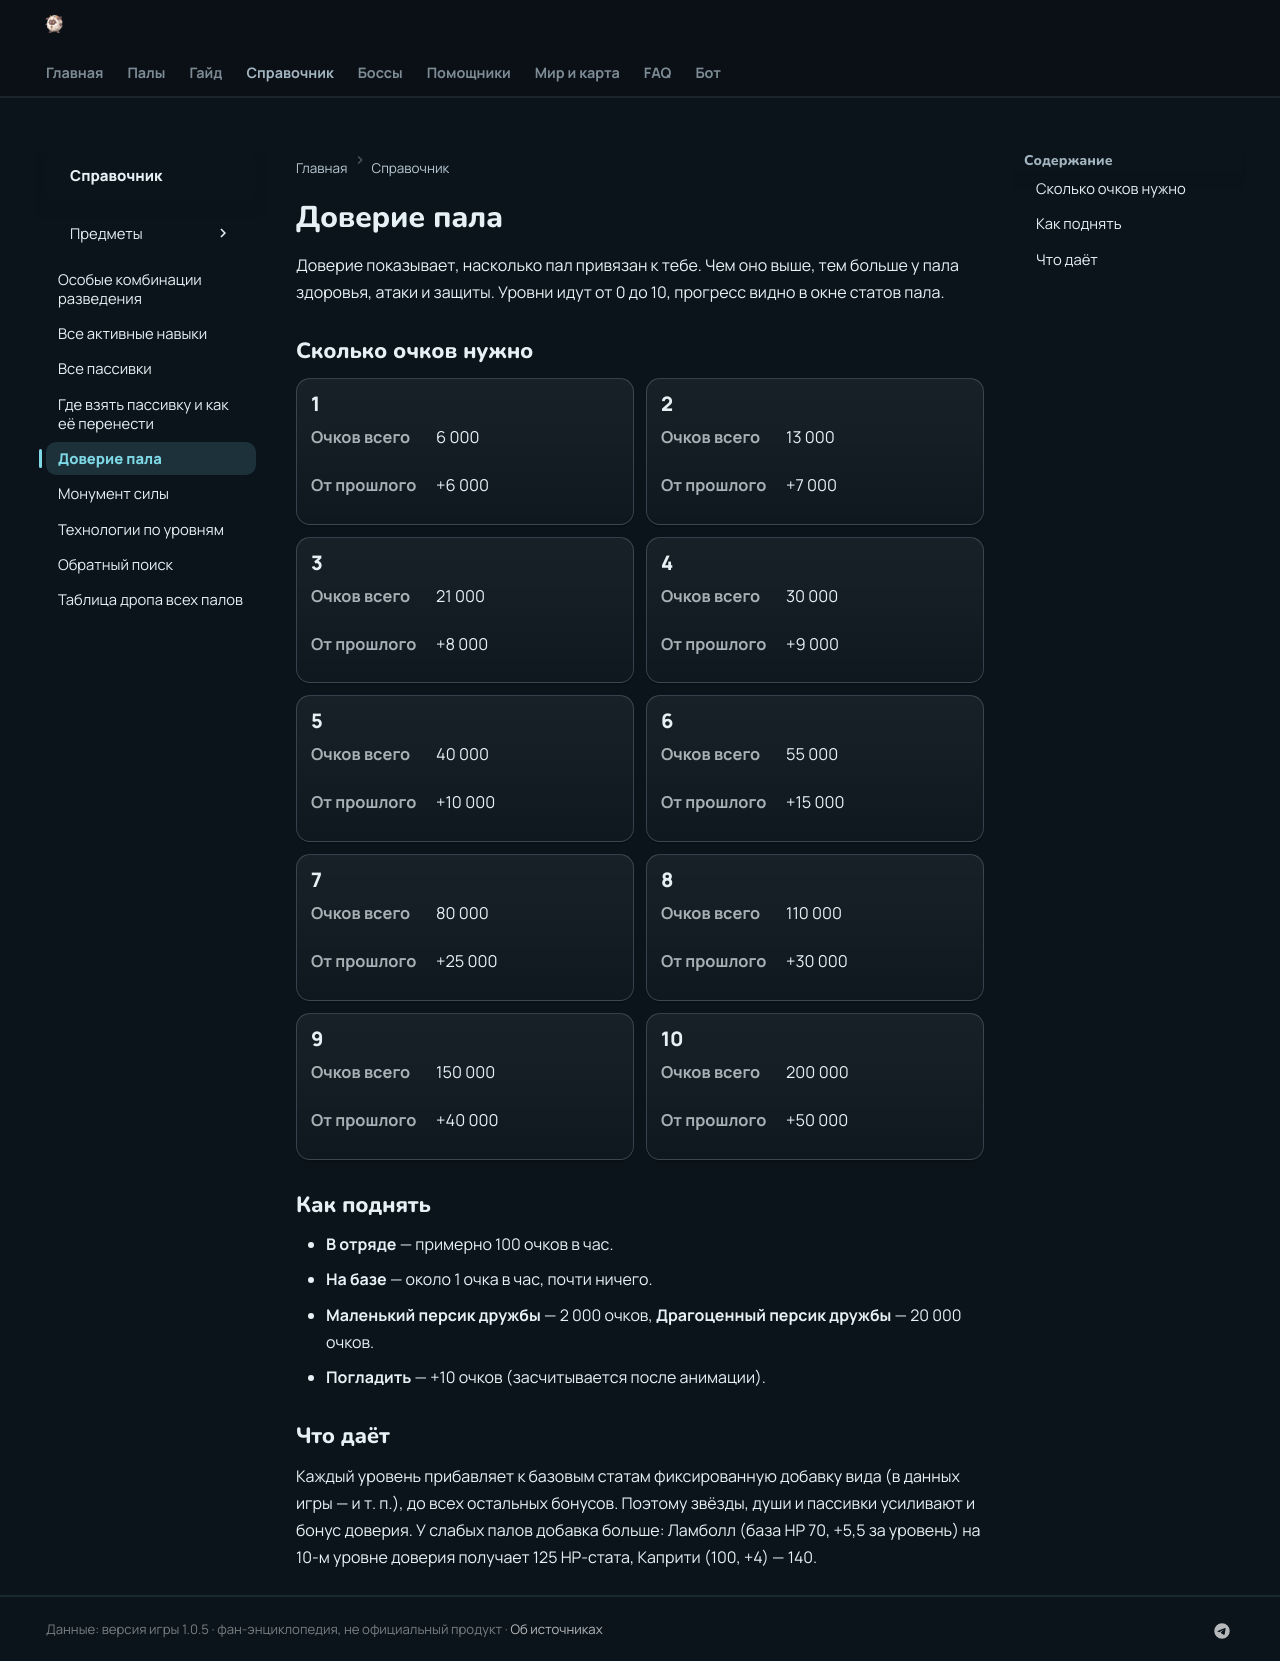

repository: 39den/palwiki · page: 2_mehaniki/doverie/index.html · generator: mkdocs

# Доверие пала

Доверие показывает, насколько пал привязан к тебе. Чем оно выше, тем больше у пала здоровья, атаки и защиты. Уровни идут от 0 до 10, прогресс видно в окне статов пала.

## Сколько очков нужно

<div class="tcards dense" markdown="0"><div class="tcard"><div class="tc-t">1</div><div class="tc-b"><div class="tc-i"><span class="kv-l">Очков всего</span><span class="kv-v">6 000</span></div><div class="tc-i"><span class="kv-l">От прошлого</span><span class="kv-v">+6 000</span></div></div></div><div class="tcard"><div class="tc-t">2</div><div class="tc-b"><div class="tc-i"><span class="kv-l">Очков всего</span><span class="kv-v">13 000</span></div><div class="tc-i"><span class="kv-l">От прошлого</span><span class="kv-v">+7 000</span></div></div></div><div class="tcard"><div class="tc-t">3</div><div class="tc-b"><div class="tc-i"><span class="kv-l">Очков всего</span><span class="kv-v">21 000</span></div><div class="tc-i"><span class="kv-l">От прошлого</span><span class="kv-v">+8 000</span></div></div></div><div class="tcard"><div class="tc-t">4</div><div class="tc-b"><div class="tc-i"><span class="kv-l">Очков всего</span><span class="kv-v">30 000</span></div><div class="tc-i"><span class="kv-l">От прошлого</span><span class="kv-v">+9 000</span></div></div></div><div class="tcard"><div class="tc-t">5</div><div class="tc-b"><div class="tc-i"><span class="kv-l">Очков всего</span><span class="kv-v">40 000</span></div><div class="tc-i"><span class="kv-l">От прошлого</span><span class="kv-v">+10 000</span></div></div></div><div class="tcard"><div class="tc-t">6</div><div class="tc-b"><div class="tc-i"><span class="kv-l">Очков всего</span><span class="kv-v">55 000</span></div><div class="tc-i"><span class="kv-l">От прошлого</span><span class="kv-v">+15 000</span></div></div></div><div class="tcard"><div class="tc-t">7</div><div class="tc-b"><div class="tc-i"><span class="kv-l">Очков всего</span><span class="kv-v">80 000</span></div><div class="tc-i"><span class="kv-l">От прошлого</span><span class="kv-v">+25 000</span></div></div></div><div class="tcard"><div class="tc-t">8</div><div class="tc-b"><div class="tc-i"><span class="kv-l">Очков всего</span><span class="kv-v">110 000</span></div><div class="tc-i"><span class="kv-l">От прошлого</span><span class="kv-v">+30 000</span></div></div></div><div class="tcard"><div class="tc-t">9</div><div class="tc-b"><div class="tc-i"><span class="kv-l">Очков всего</span><span class="kv-v">150 000</span></div><div class="tc-i"><span class="kv-l">От прошлого</span><span class="kv-v">+40 000</span></div></div></div><div class="tcard"><div class="tc-t">10</div><div class="tc-b"><div class="tc-i"><span class="kv-l">Очков всего</span><span class="kv-v">200 000</span></div><div class="tc-i"><span class="kv-l">От прошлого</span><span class="kv-v">+50 000</span></div></div></div></div>


## Как поднять

- **В отряде** — примерно 100 очков в час.
- **На базе** — около 1 очка в час, почти ничего.
- **Маленький персик дружбы** — 2 000 очков, **Драгоценный персик дружбы** — 20 000 очков.
- **Погладить** — +10 очков (засчитывается после анимации).

## Что даёт

Каждый уровень прибавляет к базовым статам фиксированную добавку вида (в данных игры —  и т. п.), до всех остальных бонусов. Поэтому звёзды, души и пассивки усиливают и бонус доверия. У слабых палов добавка больше: Ламболл (база HP 70, +5,5 за уровень) на 10-м уровне доверия получает 125 HP-стата, Каприти (100, +4) — 140.
